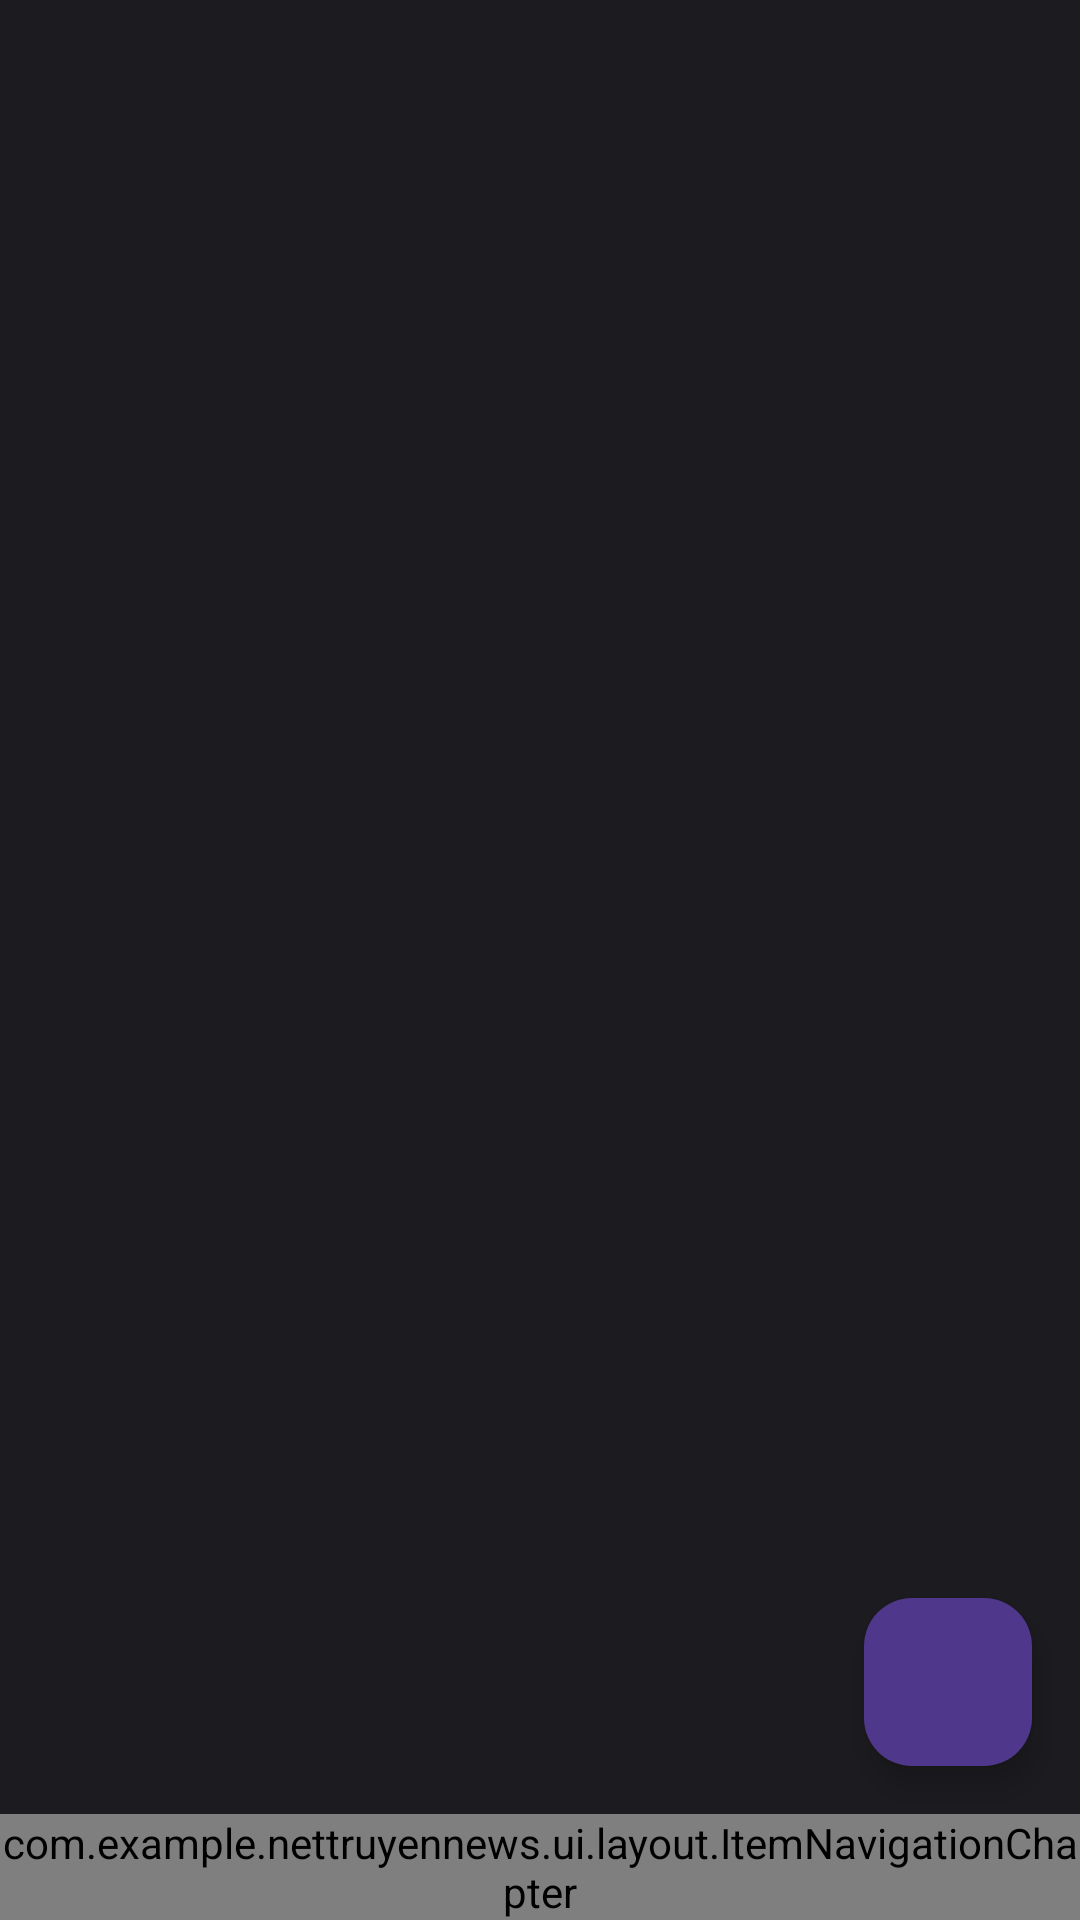

Android layout source for this screen:
<!-- AndroidManifest.xml: application theme AppThemeDark -->
<!-- res/layout/fragment_detail.xml -->
<?xml version="1.0" encoding="utf-8"?>
<layout xmlns:android="http://schemas.android.com/apk/res/android"
    xmlns:app="http://schemas.android.com/apk/res-auto"
    xmlns:tools="http://schemas.android.com/tools">

    <data>

        <variable
            name="viewModel"
            type="com.example.nettruyennews.viewmodel.DetailViewModel" />
    </data>


    <androidx.constraintlayout.widget.ConstraintLayout
        android:layout_width="match_parent"
        android:layout_height="match_parent"
        android:background="@android:color/transparent"
        android:orientation="vertical">

        <androidx.recyclerview.widget.RecyclerView
            android:id="@+id/rcvImage"
            android:layout_width="match_parent"
            android:layout_height="match_parent"
            app:layoutManager="androidx.recyclerview.widget.LinearLayoutManager"
            app:layout_constraintBottom_toTopOf="@id/layout_navigation"
            app:layout_constraintEnd_toEndOf="parent"
            app:layout_constraintStart_toStartOf="parent"
            app:layout_constraintTop_toTopOf="parent"
            tools:context=".DetailFragment" />


        <com.google.android.material.floatingactionbutton.FloatingActionButton
            android:id="@+id/fab_show_information"
            android:layout_width="wrap_content"
            android:layout_height="wrap_content"
            android:layout_gravity="end|bottom"
            android:layout_margin="16dp"
            android:onClickListener="@{() -> viewModel.onClickShowNavigation()}"
            android:src="@drawable/ic_baseline_gamepad"
            app:layout_constraintBottom_toTopOf="@id/layout_navigation"
            app:layout_constraintEnd_toEndOf="parent" />


        <com.example.nettruyennews.ui.layout.ItemNavigationChapter
            android:id="@+id/layout_navigation"
            android:layout_width="0dp"
            android:layout_height="wrap_content"
            android:isVisible="@{viewModel.navigation}"
            app:layout_constraintBottom_toBottomOf="parent"
            app:layout_constraintEnd_toEndOf="parent"
            app:layout_constraintStart_toStartOf="parent"
            app:set_chapter_content="@{@string/title_detail_book(viewModel.descriptionBook.book.title,viewModel.chapterCurrent.toString())}" />


    </androidx.constraintlayout.widget.ConstraintLayout>


</layout>
<!-- resources referenced by this layout -->
<resources>
  <string name="title_detail_book">%1$s \n%2$s</string>
  <style name="AppThemeDark" parent="Theme.Material3.Dark.NoActionBar">
          <item name="colorOnErrorContainer">@color/md_theme_dark_onErrorContainer</item>
          <item name="colorOnError">@color/md_theme_dark_onError</item>
          <item name="colorErrorContainer">@color/md_theme_dark_errorContainer</item>
          <item name="colorOnTertiaryContainer">@color/md_theme_dark_onTertiaryContainer</item>
          <item name="colorOnTertiary">@color/md_theme_dark_onTertiary</item>
          <item name="colorTertiaryContainer">@color/md_theme_dark_tertiaryContainer</item>
          <item name="colorTertiary">@color/md_theme_dark_tertiary</item>
          <item name="colorError">@color/md_theme_dark_error</item>
          <item name="colorOutline">@color/md_theme_dark_outline</item>
          <item name="colorOnBackground">@color/md_theme_dark_onBackground</item>
          <item name="android:colorBackground">@color/md_theme_dark_background</item>
          <item name="colorOnSurfaceInverse">@color/md_theme_dark_inverseOnSurface</item>
          <item name="colorSurfaceInverse">@color/md_theme_dark_inverseSurface</item>
          <item name="colorOnSurfaceVariant">@color/md_theme_dark_onSurfaceVariant</item>
          <item name="colorOnSurface">@color/md_theme_dark_onSurface</item>
          <item name="colorSurfaceVariant">@color/md_theme_dark_surfaceVariant</item>
          <item name="colorSurface">@color/md_theme_dark_surface</item>
          <item name="colorOnSecondaryContainer">@color/md_theme_dark_onSecondaryContainer</item>
          <item name="colorOnSecondary">@color/md_theme_dark_onSecondary</item>
          <item name="colorSecondaryContainer">@color/md_theme_dark_secondaryContainer</item>
          <item name="colorSecondary">@color/md_theme_dark_secondary</item>
          <item name="colorOnPrimaryContainer">@color/md_theme_dark_onPrimaryContainer</item>
          <item name="colorOnPrimary">@color/md_theme_dark_onPrimary</item>
          <item name="colorPrimaryContainer">@color/md_theme_dark_primaryContainer</item>
          <item name="colorPrimary">@color/md_theme_dark_primary</item>
          <item name="colorPrimaryInverse">@color/md_theme_dark_inversePrimary</item>
      </style>
  <color name="md_theme_dark_onErrorContainer">#F2B8B5</color>
  <color name="md_theme_dark_onError">#601410</color>
  <color name="md_theme_dark_errorContainer">#8C1D18</color>
  <color name="md_theme_dark_onTertiaryContainer">#FFD8E4</color>
  <color name="md_theme_dark_onTertiary">#492532</color>
  <color name="md_theme_dark_tertiaryContainer">#633B48</color>
  <color name="md_theme_dark_tertiary">#EFB8C8</color>
  <color name="md_theme_dark_error">#F2B8B5</color>
  <color name="md_theme_dark_outline">#938F99</color>
  <color name="md_theme_dark_onBackground">#E6E1E5</color>
  <color name="md_theme_dark_background">#1C1B1F</color>
  <color name="md_theme_dark_inverseOnSurface">#313033</color>
  <color name="md_theme_dark_inverseSurface">#E6E1E5</color>
  <color name="md_theme_dark_onSurfaceVariant">#CAC4D0</color>
  <color name="md_theme_dark_onSurface">#E6E1E5</color>
  <color name="md_theme_dark_surfaceVariant">#49454F</color>
  <color name="md_theme_dark_surface">#1C1B1F</color>
  <color name="md_theme_dark_onSecondaryContainer">#E8DEF8</color>
  <color name="md_theme_dark_onSecondary">#332D41</color>
  <color name="md_theme_dark_secondaryContainer">#4A4458</color>
  <color name="md_theme_dark_secondary">#CCC2DC</color>
  <color name="md_theme_dark_onPrimaryContainer">#EADDFF</color>
  <color name="md_theme_dark_onPrimary">#381E72</color>
  <color name="md_theme_dark_primaryContainer">#4F378B</color>
  <color name="md_theme_dark_primary">#D0BCFF</color>
  <color name="md_theme_dark_inversePrimary">#6750A4</color>
</resources>
